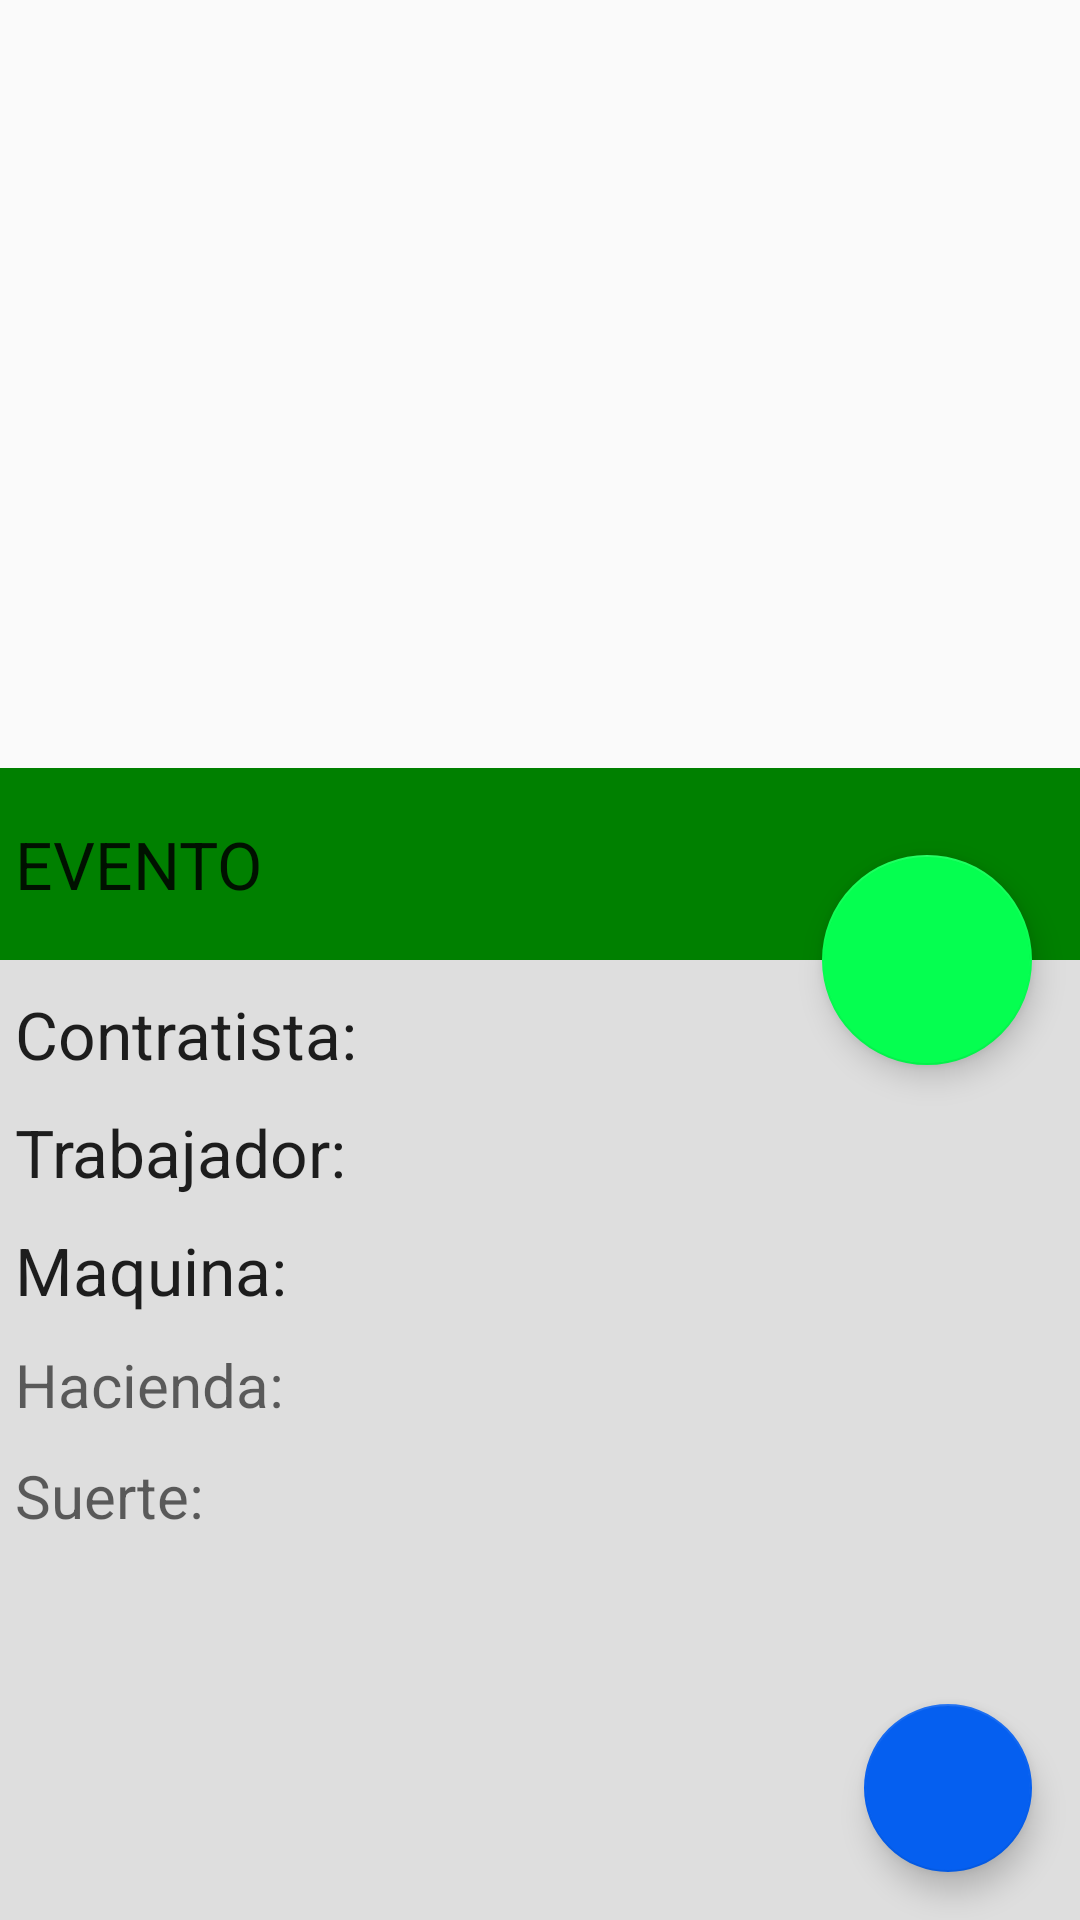

Reconstruct the res/layout file that produces this screen, plus the resources it refers to.
<!-- AndroidManifest.xml: application theme AppTheme -->
<!-- res/layout/fragment_evento_seleccionado.xml -->
<RelativeLayout xmlns:android="http://schemas.android.com/apk/res/android"
    xmlns:app="http://schemas.android.com/apk/res-auto"
    xmlns:tools="http://schemas.android.com/tools"
    android:layout_width="match_parent"
    android:layout_height="match_parent"
    tools:context=".MainActivity">


    <android.support.design.widget.CoordinatorLayout
        android:layout_width="match_parent"
        android:layout_height="match_parent">

        <LinearLayout android:layout_width="match_parent"
            android:layout_height="match_parent"
            android:orientation="vertical">

            <LinearLayout
                android:id="@+id/viewOne"
                android:orientation="vertical"
                android:layout_width="match_parent"
                android:layout_height="match_parent"
                android:layout_weight="0.6">

                <ImageView
                    android:layout_width="match_parent"
                    android:layout_height="300dp"
                    android:id="@+id/imageEvento"
                    android:layout_weight="0.3" />
            </LinearLayout>

            <LinearLayout
                android:id="@+id/viewTwo"
                android:orientation="vertical"
                android:layout_width="match_parent"
                android:layout_height="match_parent"
                android:layout_weight="0.9"
                android:background="@color/accentColor">

                <TextView
                    android:layout_width="wrap_content"
                    android:layout_height="match_parent"
                    android:textAppearance="?android:attr/textAppearanceLarge"
                    android:text="EVENTO"
                    android:id="@+id/txEvento"
                    android:layout_gravity="left|center_horizontal"
                    android:layout_weight="1.01"
                    android:gravity="left|center"
                    android:layout_marginLeft="5dp" />

            </LinearLayout>

            <LinearLayout
                android:id="@+id/viewThree"
                android:orientation="vertical"
                android:layout_width="match_parent"
                android:background="@color/colorGris"
                android:layout_height="match_parent"
                android:layout_gravity="top"
                android:layout_weight="0.5">

                <TextView
                    android:layout_width="wrap_content"
                    android:layout_height="wrap_content"
                    android:textAppearance="?android:attr/textAppearanceLarge"
                    android:text="Contratista:"
                    android:id="@+id/txContratista"
                    android:layout_gravity="left|center_horizontal"
                    android:layout_marginBottom="10dp"
                    android:layout_marginTop="10dp"
                    android:layout_marginLeft="5dp" />

                <TextView
                    android:layout_width="wrap_content"
                    android:layout_height="wrap_content"
                    android:textAppearance="?android:attr/textAppearanceLarge"
                    android:text="Trabajador:"
                    android:id="@+id/txTrabajador"
                    android:layout_gravity="left|center_horizontal"
                    android:layout_marginBottom="10dp"
                    android:layout_marginLeft="5dp" />

                <TextView
                    android:layout_width="wrap_content"
                    android:layout_height="wrap_content"
                    android:textAppearance="?android:attr/textAppearanceLarge"
                    android:text="Maquina:"
                    android:id="@+id/txMaquina"
                    android:layout_gravity="left|center_horizontal"
                    android:layout_marginBottom="10dp"
                    android:layout_marginLeft="5dp" />

                <TextView
                    android:layout_width="match_parent"
                    android:layout_height="wrap_content"
                    android:textAppearance="?android:attr/textAppearanceMedium"
                    android:text="Hacienda:"
                    android:id="@+id/txHacienda"
                    android:textSize="20dp"
                    android:layout_marginBottom="10dp"
                    android:layout_marginLeft="5dp" />

                <TextView
                    android:layout_width="match_parent"
                    android:layout_height="wrap_content"
                    android:textAppearance="?android:attr/textAppearanceMedium"
                    android:text="Suerte:"
                    android:id="@+id/txSuerte"
                    android:textSize="20dp"
                    android:layout_marginLeft="5dp" />

            </LinearLayout>

        </LinearLayout>

        <android.support.design.widget.FloatingActionButton
            android:id="@+id/fab1"
            android:layout_width="56dp"
            android:layout_height="56dp"
            android:layout_margin="16dp"
            android:clickable="true"
            android:src="@drawable/ic_regresar"
            android:layout_gravity="bottom|end"
            app:backgroundTint="#055FF0"
            app:rippleColor="#FFF" />

        <android.support.design.widget.FloatingActionButton
            android:id="@+id/fab2"
            android:layout_width="70dp"
            android:layout_height="70dp"
            android:layout_margin="16dp"
            android:clickable="true"
            android:src="@drawable/startblack"

            android:layout_gravity="center|right"
            app:backgroundTint="#05FF50"
            app:rippleColor="#FFF"
            android:baselineAlignBottom="false" />


    </android.support.design.widget.CoordinatorLayout>

</RelativeLayout>
<!-- resources referenced by this layout -->
<resources>
  <color name="accentColor">#008000</color>
  <color name="colorGris">#DEDEDE</color>
  <style name="AppTheme" parent="Theme.AppCompat.Light.DarkActionBar">
          
          <item name="colorPrimary">@color/colorPrimary</item>
          <item name="colorPrimaryDark">@color/colorPrimaryDark</item>
          <item name="colorAccent">@color/colorAccent</item>
      </style>
  <color name="colorPrimary">#000000</color>
  <color name="colorPrimaryDark">#35353b</color>
  <color name="colorAccent">#242bde</color>
</resources>
